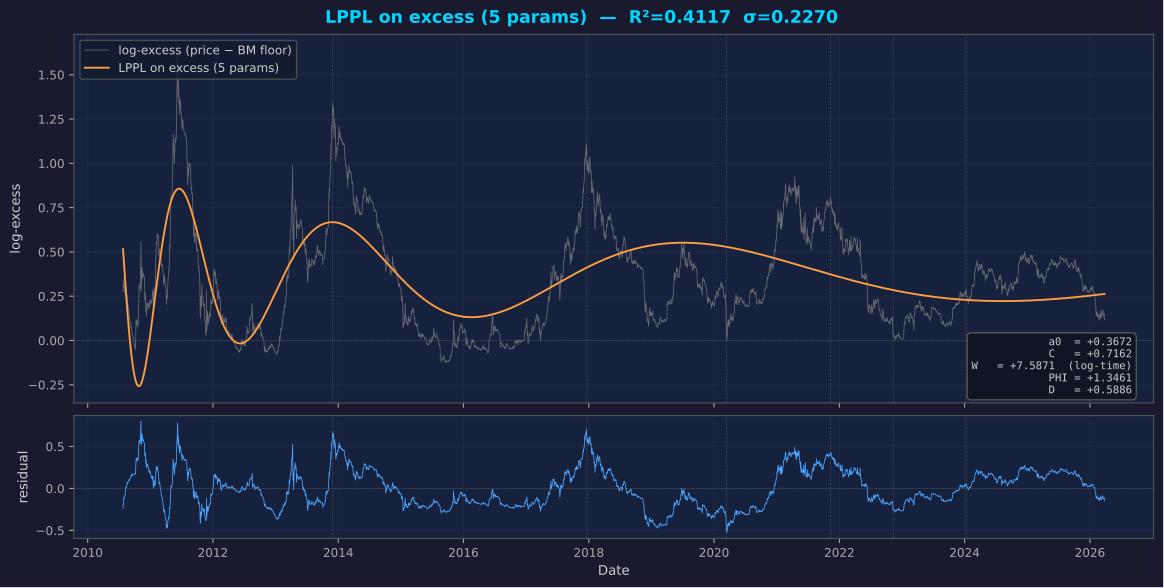

Data behind this chart, as committed beside it:
date, years, excess, fit, residual
2010-07-26, 1.002, 0.2763, 0.5157, -0.2394
2010-07-27, 1.005, 0.3151, 0.5009, -0.1858
2010-07-28, 1.008, 0.304, 0.4862, -0.1823
2010-07-29, 1.01, 0.3254, 0.4716, -0.1461
2010-07-30, 1.013, 0.3453, 0.457, -0.1117
2010-07-31, 1.016, 0.3176, 0.4424, -0.1248
2010-08-01, 1.018, 0.3015, 0.4279, -0.1264
2010-08-02, 1.021, 0.3016, 0.4134, -0.1118
2010-08-03, 1.024, 0.2944, 0.399, -0.1046
2010-08-04, 1.027, 0.2843, 0.3847, -0.1004
2010-08-05, 1.029, 0.2735, 0.3704, -0.09692
2010-08-06, 1.032, 0.2813, 0.3562, -0.07494
2010-08-07, 1.035, 0.2652, 0.3422, -0.07694
2010-08-08, 1.038, 0.2562, 0.3282, -0.07196
2010-08-09, 1.04, 0.284, 0.3143, -0.0303
2010-08-10, 1.043, 0.3062, 0.3005, 0.005715
2010-08-11, 1.046, 0.2989, 0.2868, 0.0121
2010-08-12, 1.049, 0.282, 0.2732, 0.008777
2010-08-13, 1.051, 0.2646, 0.2597, 0.004876
2010-08-14, 1.054, 0.2652, 0.2464, 0.01878
2010-08-15, 1.057, 0.254, 0.2331, 0.02086
2010-08-16, 1.06, 0.245, 0.22, 0.02497
2010-08-17, 1.062, 0.2492, 0.2071, 0.04208
2010-08-18, 1.065, 0.2602, 0.1942, 0.06598
2010-08-19, 1.068, 0.2421, 0.1815, 0.06054
2010-08-20, 1.071, 0.2268, 0.169, 0.05784
2010-08-21, 1.073, 0.2185, 0.1566, 0.06189
2010-08-22, 1.076, 0.1992, 0.1443, 0.05495
2010-08-23, 1.079, 0.2033, 0.1322, 0.07116
2010-08-24, 1.081, 0.2027, 0.1202, 0.08244
2010-08-25, 1.084, 0.1946, 0.1084, 0.08614
2010-08-26, 1.087, 0.1846, 0.09677, 0.08778
2010-08-27, 1.09, 0.1771, 0.08529, 0.09179
2010-08-28, 1.092, 0.1737, 0.07397, 0.09975
2010-08-29, 1.095, 0.166, 0.06283, 0.1032
2010-08-30, 1.098, 0.1511, 0.05185, 0.0993
2010-08-31, 1.101, 0.1453, 0.04104, 0.1043
2010-09-01, 1.103, 0.1253, 0.03042, 0.09488
2010-09-02, 1.106, 0.1209, 0.01996, 0.1009
2010-09-03, 1.109, 0.1202, 0.009688, 0.1105
2010-09-04, 1.112, 0.1126, -0.000405, 0.113
2010-09-05, 1.114, 0.1111, -0.01031, 0.1214
2010-09-06, 1.117, 0.1041, -0.02004, 0.1241
2010-09-07, 1.12, 0.09548, -0.02958, 0.1251
2010-09-08, 1.123, 0.08869, -0.03893, 0.1276
2010-09-09, 1.125, 0.08545, -0.04809, 0.1335
2010-09-10, 1.128, 0.07537, -0.05707, 0.1324
2010-09-11, 1.131, 0.08334, -0.06585, 0.1492
2010-09-12, 1.133, 0.07116, -0.07444, 0.1456
2010-09-13, 1.136, 0.06617, -0.08283, 0.149
2010-09-14, 1.139, 0.07808, -0.09103, 0.1691
2010-09-15, 1.142, 0.05094, -0.09903, 0.15
2010-09-16, 1.144, 0.05052, -0.1068, 0.1574
2010-09-17, 1.147, 0.03588, -0.1144, 0.1503
2010-09-18, 1.15, 0.02914, -0.1219, 0.151
2010-09-19, 1.153, 0.035, -0.1291, 0.1641
2010-09-20, 1.155, 0.03383, -0.1361, 0.1699
2010-09-21, 1.158, 0.03096, -0.1429, 0.1739
2010-09-22, 1.161, 0.02072, -0.1495, 0.1702
2010-09-23, 1.164, 0.01645, -0.1559, 0.1724
... 5,664 more rows
